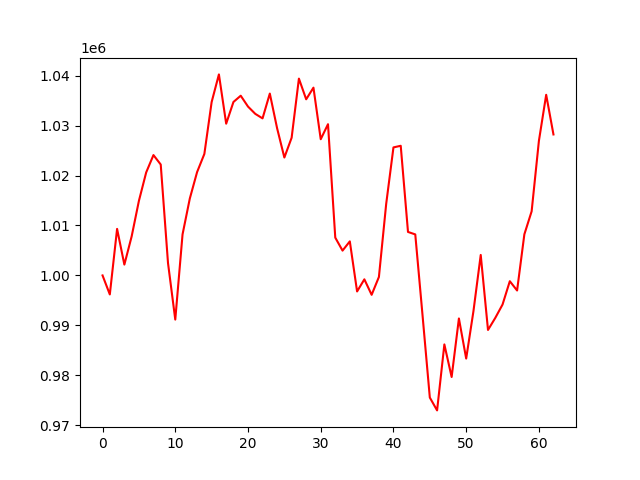

Values plotted in this chart, from the file beside it:
account_value, date, daily_return
1000000, 2023-01-04, 
996194, 2023-01-05, -0.003806
1009317, 2023-01-06, 0.01317
1002168, 2023-01-09, -0.007083
1007801, 2023-01-10, 0.005621
1014934, 2023-01-11, 0.007077
1020621, 2023-01-12, 0.005603
1024098, 2023-01-13, 0.003406
1022206, 2023-01-17, -0.001847
1002492, 2023-01-18, -0.01929
991161, 2023-01-19, -0.0113
1008215, 2023-01-20, 0.01721
1015404, 2023-01-23, 0.007131
1020692, 2023-01-24, 0.005208
1024330, 2023-01-25, 0.003564
1034710, 2023-01-26, 0.01013
1040249, 2023-01-27, 0.005353
1030381, 2023-01-30, -0.009485
1034731, 2023-01-31, 0.004221
1035981, 2023-02-01, 0.001208
1033809, 2023-02-02, -0.002097
1032351, 2023-02-03, -0.00141
1031444, 2023-02-06, -0.000879
1036410, 2023-02-07, 0.004815
1029480, 2023-02-08, -0.006687
1023607, 2023-02-09, -0.005705
1027572, 2023-02-10, 0.003874
1039405, 2023-02-13, 0.01152
1035265, 2023-02-14, -0.003983
1037597, 2023-02-15, 0.002252
1027268, 2023-02-16, -0.009954
1030278, 2023-02-17, 0.00293
1007569, 2023-02-21, -0.02204
1004970, 2023-02-22, -0.00258
1006820, 2023-02-23, 0.001841
996794, 2023-02-24, -0.009958
999221, 2023-02-27, 0.002436
996120, 2023-02-28, -0.003104
999694, 2023-03-01, 0.003588
1014316, 2023-03-02, 0.01463
1025631, 2023-03-03, 0.01116
1025958, 2023-03-06, 0.0003187
1008708, 2023-03-07, -0.01681
1008213, 2023-03-08, -0.0004909
992003, 2023-03-09, -0.01608
975550, 2023-03-10, -0.01659
972978, 2023-03-13, -0.002636
986188, 2023-03-14, 0.01358
979662, 2023-03-15, -0.006618
991380, 2023-03-16, 0.01196
983360, 2023-03-17, -0.00809
992853, 2023-03-20, 0.009653
1004102, 2023-03-21, 0.01133
989084, 2023-03-22, -0.01496
991494, 2023-03-23, 0.002437
994175, 2023-03-24, 0.002704
998844, 2023-03-27, 0.004696
996984, 2023-03-28, -0.001862
1008233, 2023-03-29, 0.01128
1012835, 2023-03-30, 0.004565
... 3 more rows
